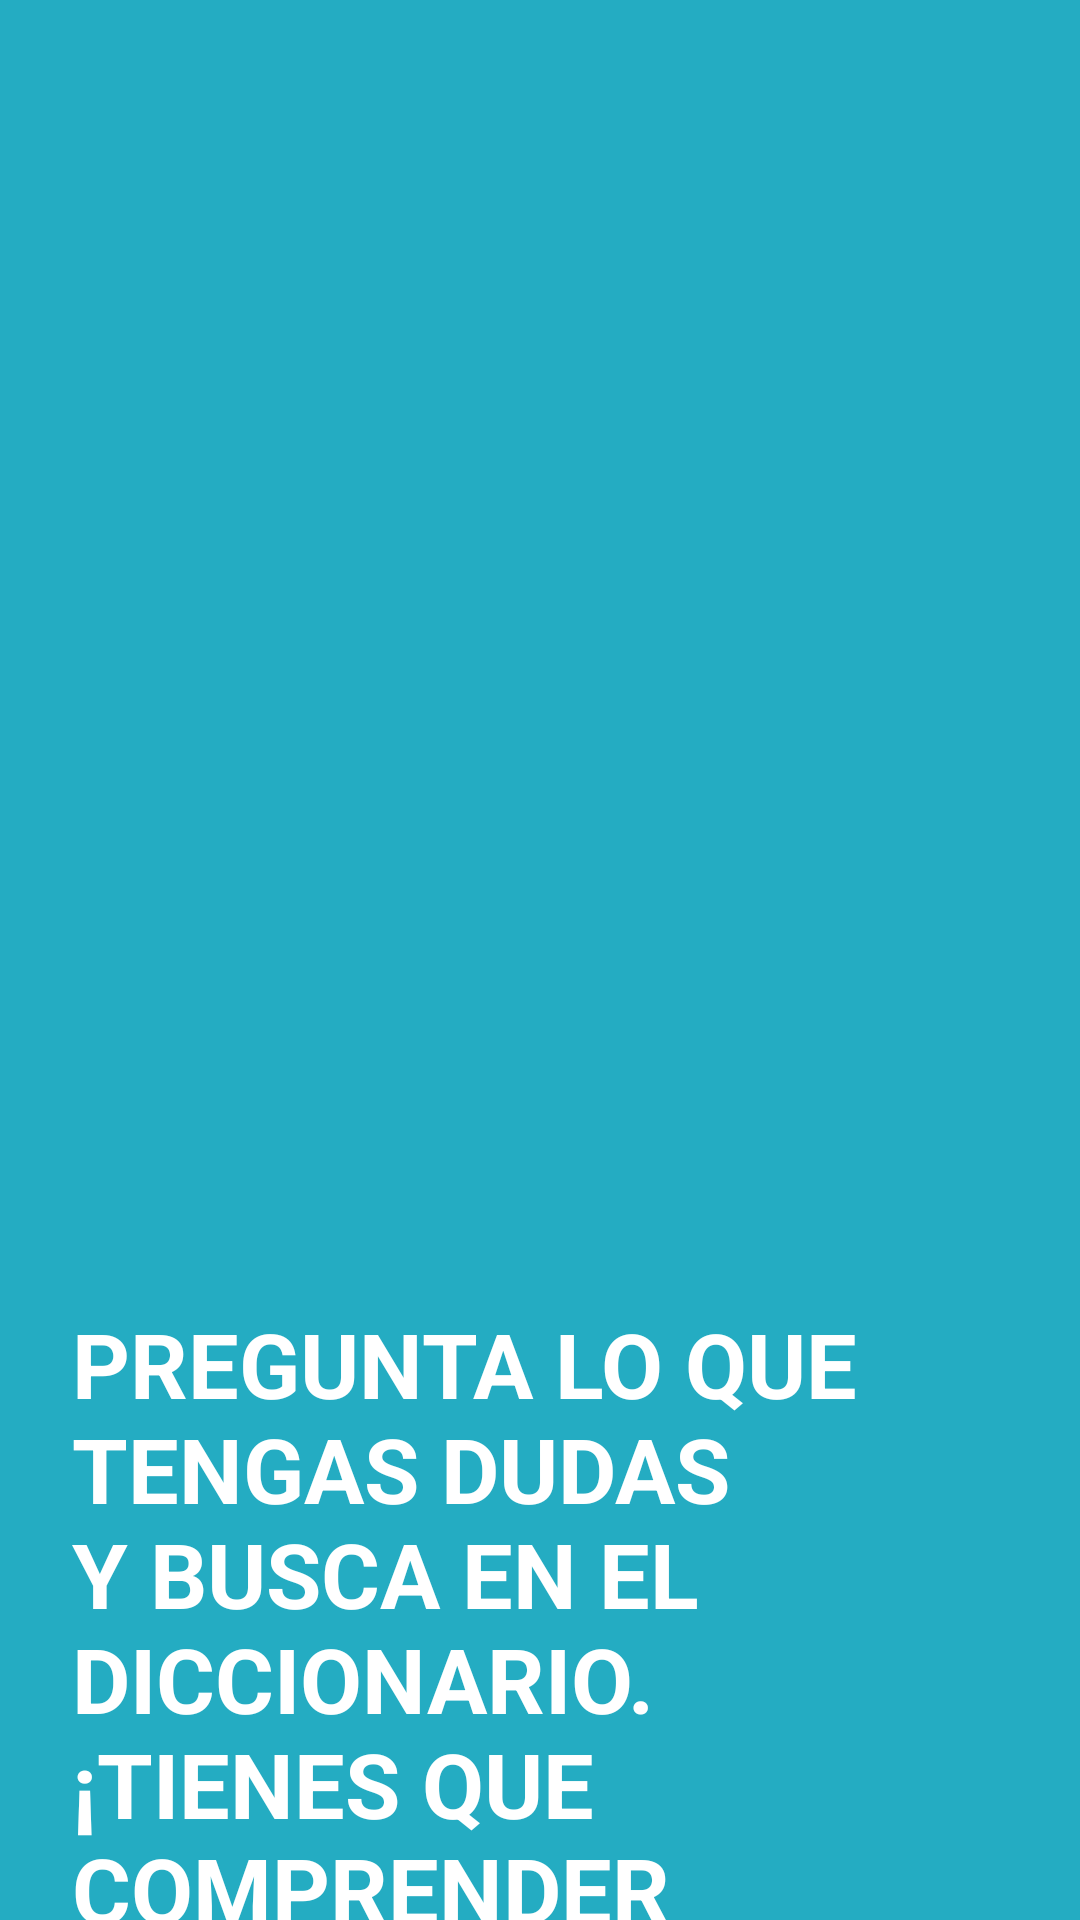

The Android layout XML behind this screen, and the referenced resources:
<!-- AndroidManifest.xml: fallback theme Theme.MaterialComponents.DayNight.NoActionBar -->
<!-- res/layout/activity_organizar_estudio5.xml -->
<?xml version="1.0" encoding="utf-8"?>
<androidx.constraintlayout.widget.ConstraintLayout xmlns:android="http://schemas.android.com/apk/res/android"
    xmlns:app="http://schemas.android.com/apk/res-auto"
    xmlns:tools="http://schemas.android.com/tools"
    android:layout_width="match_parent"
    android:layout_height="match_parent"
    tools:context=".activity_organizar_estudio5"
    android:background="#24acc2">

    <TextView
        android:id="@+id/textView9"
        android:layout_width="0dp"
        android:layout_height="wrap_content"
        android:layout_marginStart="28dp"
        android:layout_marginLeft="28dp"
        android:layout_marginTop="16dp"
        android:layout_marginEnd="341dp"
        android:layout_marginRight="341dp"
        android:text="@string/String_organizaTareas"
        android:textColor="#000000"
        android:textSize="18dp"
        android:textStyle="bold"
        app:layout_constraintEnd_toEndOf="parent"
        app:layout_constraintStart_toStartOf="parent"
        app:layout_constraintTop_toTopOf="parent"
        tools:text="@string/String_organizaTareas" />

    <TextView
        android:id="@+id/textView10"
        android:layout_width="0dp"
        android:layout_height="wrap_content"
        android:layout_marginStart="24dp"
        android:layout_marginTop="16dp"
        android:layout_marginEnd="36dp"
        android:text="@string/String_dudasDiccionario"
        android:textColor="#FFFFFF"
        android:textSize="30dp"
        android:textStyle="bold"
        app:layout_constraintEnd_toEndOf="parent"
        app:layout_constraintStart_toStartOf="parent"
        app:layout_constraintTop_toBottomOf="@+id/textView9"
        tools:text="@string/String_dudasDiccionario" />

    <Button
        android:id="@+id/button11"
        android:layout_width="96dp"
        android:layout_height="77dp"
        android:layout_marginEnd="40dp"
        android:layout_marginBottom="32dp"
        android:background="@drawable/ic_keyboard_arrow_right_black_24dp"
        android:onClick="pasar6"
        android:textSize="14dp"
        app:layout_constraintBottom_toBottomOf="parent"
        app:layout_constraintEnd_toEndOf="parent" />

    <ImageView
        android:id="@+id/imageView3"
        android:layout_width="0dp"
        android:layout_height="0dp"
        android:layout_marginStart="40dp"
        android:layout_marginTop="8dp"
        android:layout_marginEnd="8dp"
        android:layout_marginBottom="8dp"
        android:contentDescription="@string/String_dudasDiccionario"
        app:layout_constraintBottom_toBottomOf="parent"
        app:layout_constraintEnd_toStartOf="@+id/button53"
        app:layout_constraintStart_toStartOf="parent"
        app:layout_constraintTop_toBottomOf="@+id/textView10"
        app:srcCompat="@mipmap/preguntardudas" />

    <Button
        android:id="@+id/button53"
        android:layout_width="96dp"
        android:layout_height="77dp"
        android:layout_marginEnd="10dp"
        android:layout_marginBottom="32dp"
        android:background="@drawable/ic_keyboard_arrow_left_black_24dp"
        android:onClick="pasaratras"
        app:layout_constraintBottom_toBottomOf="parent"
        app:layout_constraintEnd_toStartOf="@+id/button11" />
</androidx.constraintlayout.widget.ConstraintLayout>
<!-- resources referenced by this layout -->
<resources>
  <!-- mipmap preguntardudas: png bitmap (mipmap-mdpi, 91667 bytes) -->
  <string name="String_dudasDiccionario">PREGUNTA LO QUE TENGAS DUDAS Y BUSCA EN EL DICCIONARIO. ¡TIENES QUE COMPRENDER LO QUE ESTÁS LEYENDO!</string>
  <string name="String_organizaTareas">CONSEJOS DE ESTUDIO</string>
</resources>
